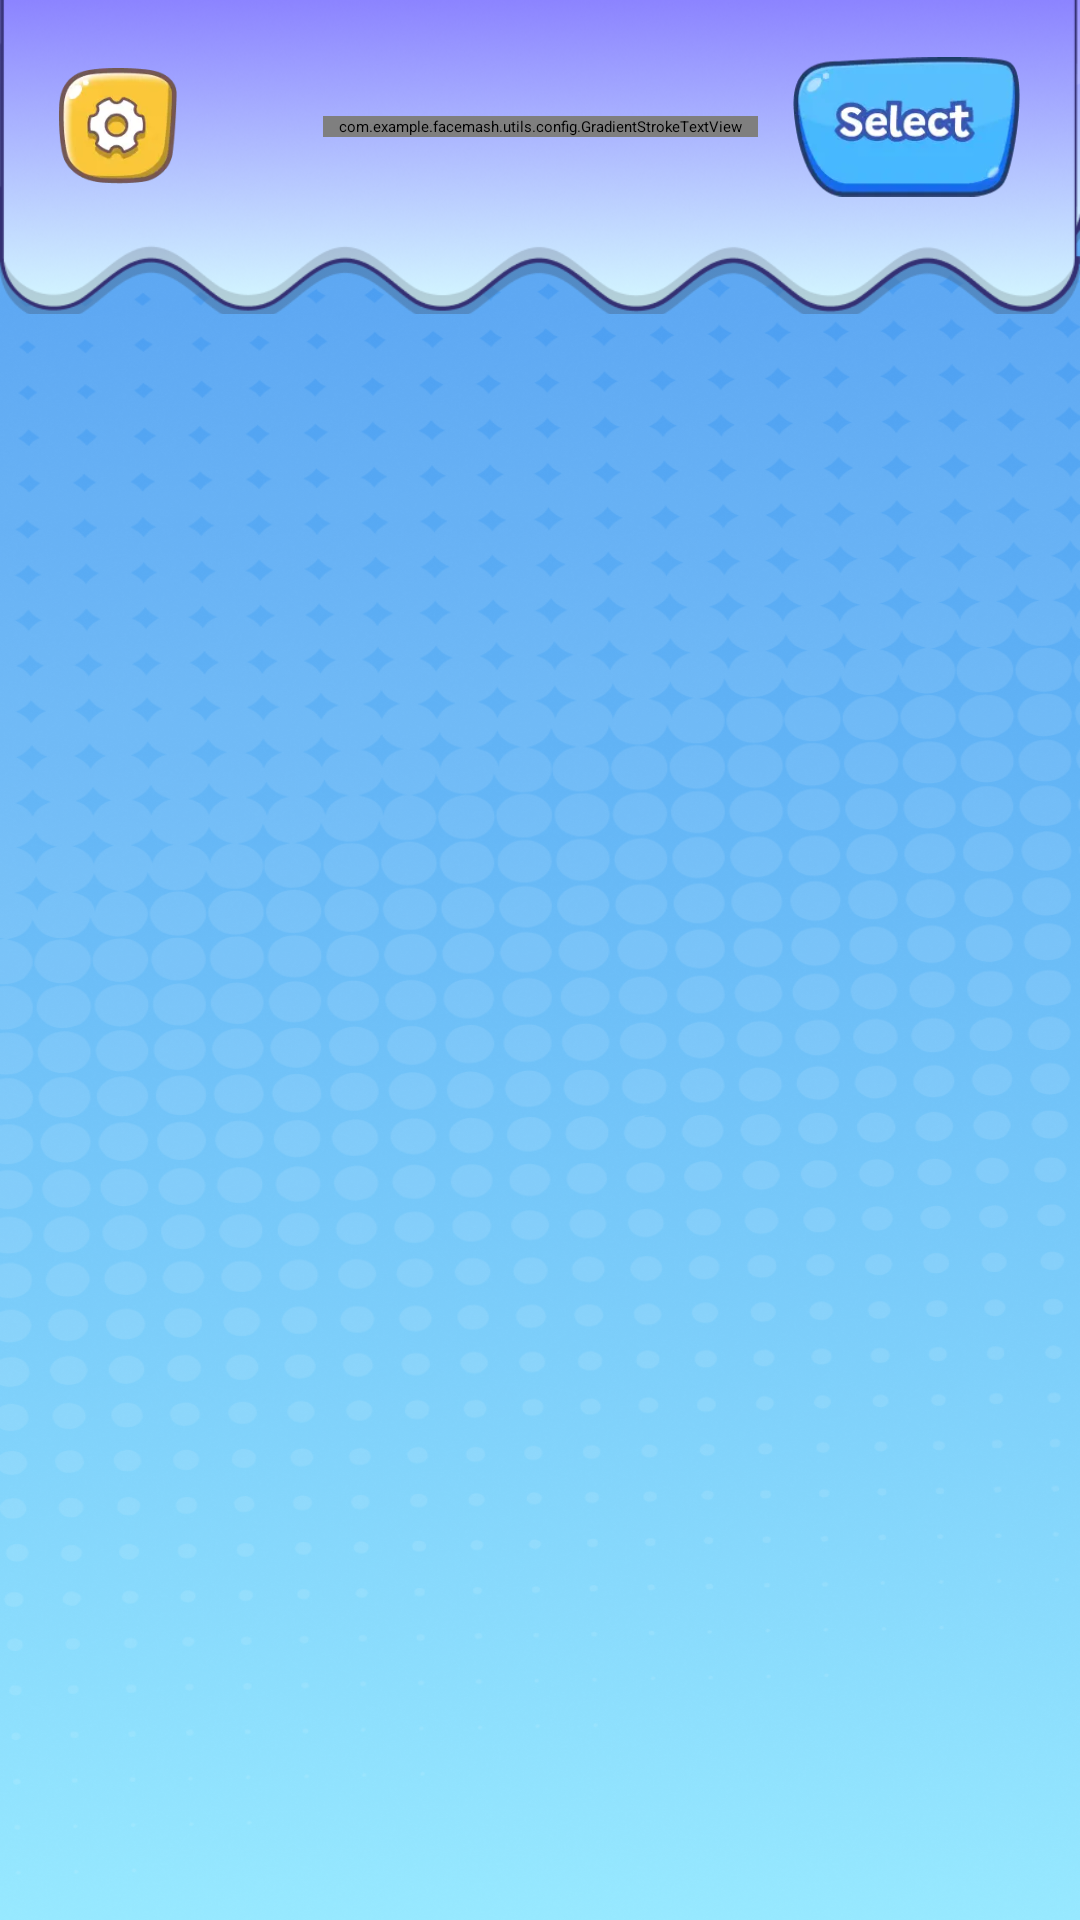

Android layout source for this screen:
<!-- AndroidManifest.xml: application theme Theme.App.Starting -->
<!-- res/layout/fragment_record.xml -->
<?xml version="1.0" encoding="utf-8"?>
<androidx.constraintlayout.widget.ConstraintLayout
    xmlns:android="http://schemas.android.com/apk/res/android"
    xmlns:app="http://schemas.android.com/apk/res-auto"
    xmlns:tools="http://schemas.android.com/tools"
    android:layout_width="match_parent"
    android:layout_height="match_parent"
    android:background="@drawable/bg_default">

    <androidx.constraintlayout.widget.Guideline
        android:id="@+id/my_horizontal_guideline"
        android:layout_width="wrap_content"
        android:layout_height="wrap_content"
        android:orientation="horizontal"
        app:layout_constraintGuide_percent="0.0658" />

    <androidx.recyclerview.widget.RecyclerView
        android:id="@+id/rv_record"
        android:layout_width="0dp"
        android:layout_height="0dp"
        android:clipToPadding="false"
        android:paddingTop="@dimen/_60sdp"
        app:layout_constraintBottom_toBottomOf="parent"
        app:layout_constraintEnd_toEndOf="parent"
        app:layout_constraintStart_toStartOf="parent"
        app:layout_constraintTop_toBottomOf="@+id/btn_setting" />

    <ImageView
        android:id="@+id/img_above"
        android:layout_width="match_parent"
        android:layout_height="0dp"
        android:scaleType="centerCrop"
        android:src="@drawable/bg_home_above"
        app:layout_constraintDimensionRatio="412:120"
        app:layout_constraintTop_toTopOf="parent"/>

    <ImageView
        android:id="@+id/btn_setting"
        android:layout_width="@dimen/_36sdp"
        android:layout_height="@dimen/_36sdp"
        android:src="@drawable/ic_setting"
        app:layout_constraintDimensionRatio="150:48"
        app:layout_constraintStart_toStartOf="parent"
        app:layout_constraintTop_toTopOf="@id/my_horizontal_guideline"
        app:layout_constraintBottom_toBottomOf="@id/my_horizontal_guideline"
        android:layout_marginStart="@dimen/_18sdp"/>

    <ImageView
        android:id="@+id/btn_delete"
        android:layout_width="@dimen/_36sdp"
        android:layout_height="@dimen/_36sdp"
        android:src="@drawable/ic_delete"
        android:layout_marginEnd="@dimen/_8sdp"
        android:visibility="gone"
        app:layout_constraintBottom_toBottomOf="@id/my_horizontal_guideline"
        app:layout_constraintDimensionRatio="150:48"
        app:layout_constraintEnd_toStartOf="@+id/btn_send"
        app:layout_constraintTop_toTopOf="@id/my_horizontal_guideline"
        app:layout_constraintVertical_bias="0.232" />

    <ImageView
        android:id="@+id/btn_send"
        android:layout_width="@dimen/_36sdp"
        android:layout_height="@dimen/_36sdp"
        android:src="@drawable/ic_forward"
        android:layout_marginEnd="@dimen/_18sdp"
        android:visibility="gone"
        app:layout_constraintBottom_toBottomOf="@id/my_horizontal_guideline"
        app:layout_constraintDimensionRatio="150:48"
        app:layout_constraintEnd_toEndOf="parent"
        app:layout_constraintTop_toTopOf="@id/my_horizontal_guideline" />

    <ImageView
        android:id="@+id/btn_select"
        android:layout_width="@dimen/_70sdp"
        android:layout_height="wrap_content"
        android:src="@drawable/ic_select"
        android:layout_marginEnd="@dimen/_18sdp"
        app:layout_constraintBottom_toBottomOf="@id/my_horizontal_guideline"
        app:layout_constraintDimensionRatio="150:48"
        app:layout_constraintEnd_toEndOf="parent"
        app:layout_constraintTop_toTopOf="@id/my_horizontal_guideline" />

    <ImageView
        android:id="@+id/btn_back"
        android:layout_width="@dimen/_36sdp"
        android:layout_height="@dimen/_36sdp"
        android:src="@drawable/ic_back"
        android:visibility="gone"
        app:layout_constraintDimensionRatio="150:48"
        app:layout_constraintStart_toStartOf="parent"
        app:layout_constraintTop_toTopOf="@id/my_horizontal_guideline"
        app:layout_constraintBottom_toBottomOf="@id/my_horizontal_guideline"
        android:layout_marginStart="@dimen/_18sdp"/>


    <com.example.facemash.utils.config.GradientStrokeTextView
        android:id="@+id/tv_filter"
        android:layout_width="wrap_content"
        android:layout_height="wrap_content"
        android:fontFamily="@font/grandstander_extrabold"
        android:paddingHorizontal="@dimen/_5sdp"
        android:text="@string/record"

        android:textColor="@color/white"
        android:textSize="@dimen/_24sdp"
        app:gradientEndColor="#F6B454"
        app:gradientStartColor="#FEE902"
        app:layout_constraintBottom_toBottomOf="@+id/btn_select"
        app:layout_constraintEnd_toEndOf="parent"
        app:layout_constraintStart_toStartOf="parent"
        app:layout_constraintTop_toTopOf="@+id/btn_select"
        app:shadowColor="#000000"
        app:shadowDy="2dp"
        app:strokeColor="@color/black"
        app:strokeWidth="1.5dp" />

</androidx.constraintlayout.widget.ConstraintLayout>
<!-- resources referenced by this layout -->
<resources>
  <color name="black">#FF000000</color>
  <color name="white">#FFFFFFFF</color>
  <dimen name="_18sdp">55.64dp</dimen>
  <dimen name="_24sdp">74.18dp</dimen>
  <dimen name="_36sdp">111.27dp</dimen>
  <dimen name="_5sdp">15.45dp</dimen>
  <dimen name="_60sdp">185.45dp</dimen>
  <dimen name="_70sdp">216.36dp</dimen>
  <dimen name="_8sdp">24.73dp</dimen>
  <!-- drawable bg_default: png bitmap (drawable, 724722 bytes) -->
  <!-- drawable bg_home_above: png bitmap (drawable, 69369 bytes) -->
  <!-- drawable ic_delete: webp bitmap (drawable, 2634 bytes) -->
  <!-- drawable ic_forward: webp bitmap (drawable, 2570 bytes) -->
  <!-- drawable ic_select: webp bitmap (drawable, 3840 bytes) -->
  <!-- drawable ic_setting: webp bitmap (drawable, 2838 bytes) -->
  <string name="record">Record</string>
  <style name="Theme.App.Starting" parent="Theme.SplashScreen">
          <item name="windowSplashScreenBackground">@color/white</item>
          <item name="windowSplashScreenAnimatedIcon">@mipmap/ic_launcher</item>
          <item name="postSplashScreenTheme">@style/Theme.MyApp</item>
      </style>
  <style name="Theme.MyApp" parent="Theme.MaterialComponents.DayNight.NoActionBar">
      </style>
</resources>
